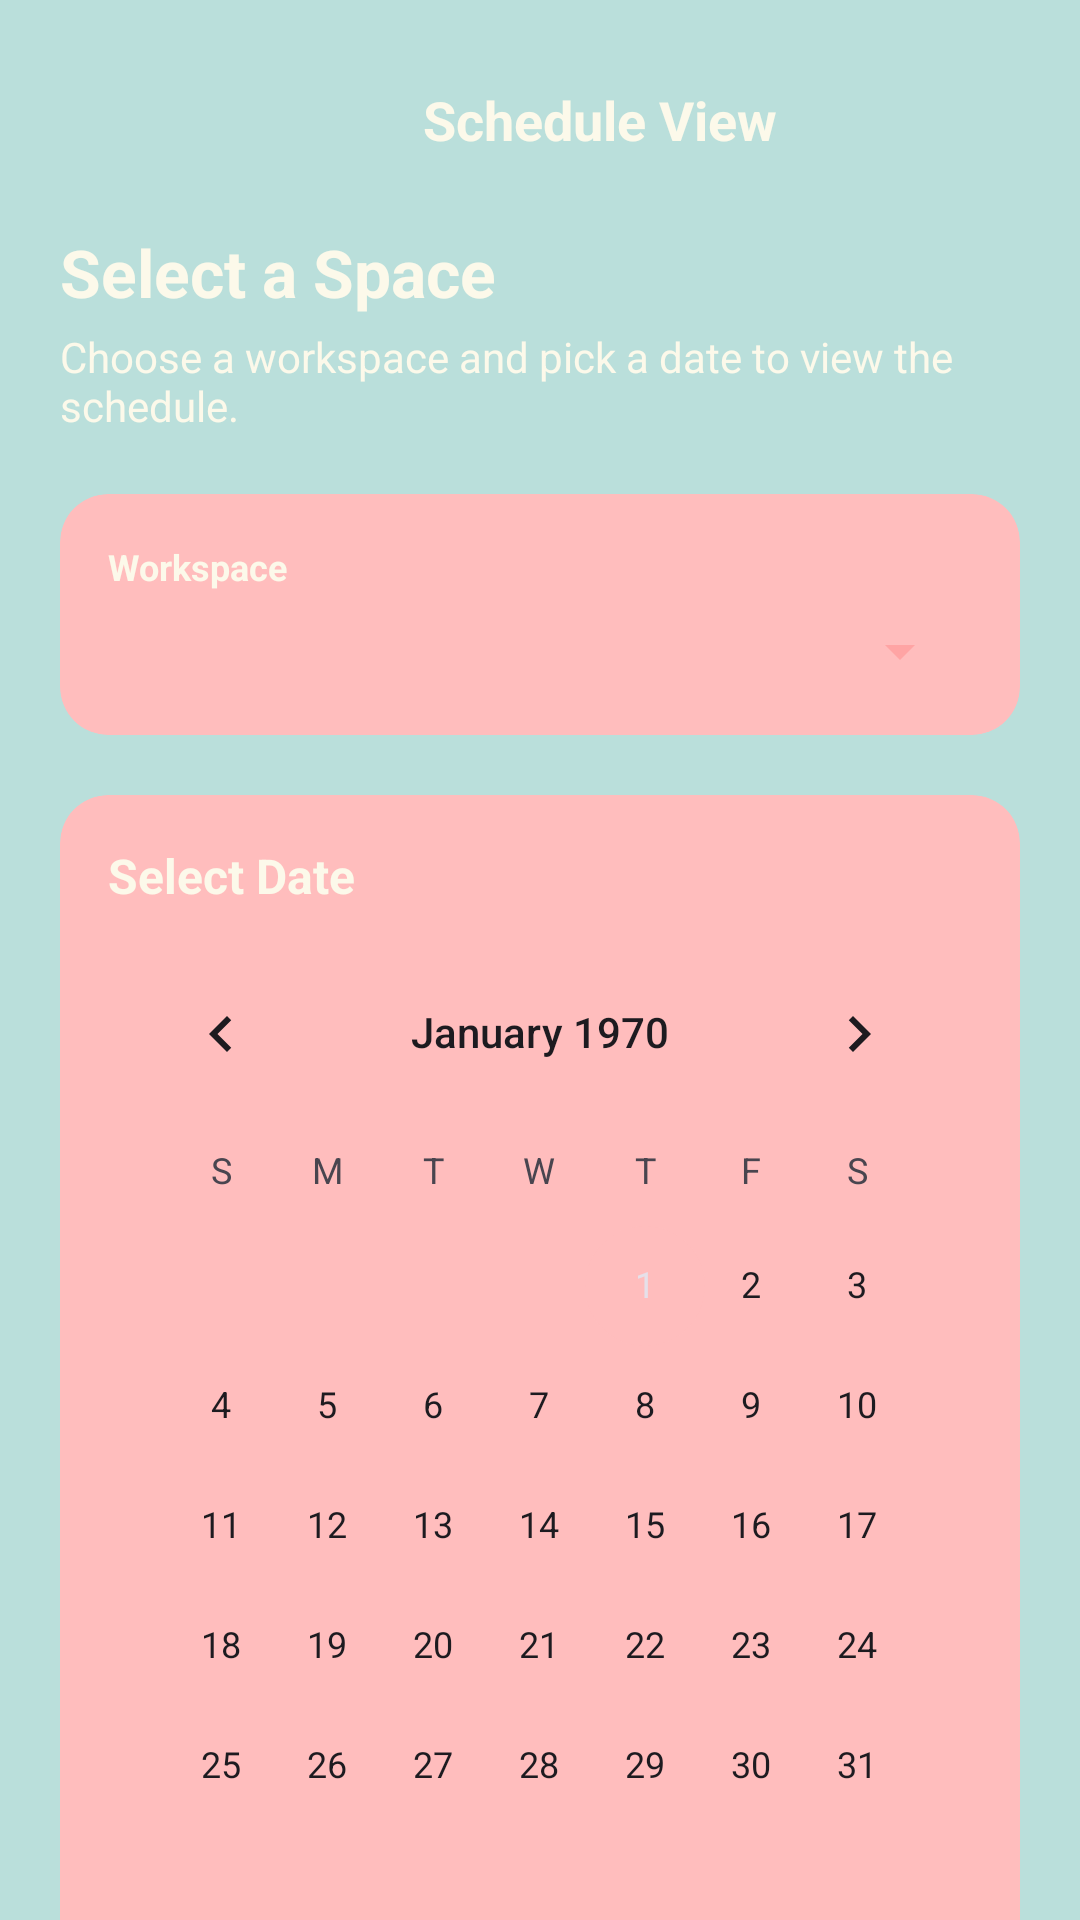

Here is an Android app screen rendered from its layout file. Give the layout XML and the strings, colors and styles it references.
<!-- AndroidManifest.xml: application theme Theme.CampusSpaceScheduler -->
<!-- res/layout/a_activity_select_schedule.xml -->
<?xml version="1.0" encoding="utf-8"?>
<androidx.core.widget.NestedScrollView
    xmlns:android="http://schemas.android.com/apk/res/android"
    xmlns:app="http://schemas.android.com/apk/res-auto"
    android:layout_width="match_parent"
    android:layout_height="match_parent"
    android:background="?attr/colorSurface">

    <LinearLayout
        android:layout_width="match_parent"
        android:layout_height="wrap_content"
        android:orientation="vertical"
        android:padding="20dp">

        <LinearLayout
            android:layout_width="match_parent"
            android:layout_height="wrap_content"
            android:gravity="center_vertical"
            android:layout_marginBottom="16dp">

            <ImageButton
                android:id="@+id/backButton"
                android:layout_width="40dp"
                android:layout_height="40dp"
                android:background="?attr/selectableItemBackgroundBorderless"
                android:src="@drawable/ic_back"
                app:tint="?attr/colorOnSurfaceVariant"/>

            <TextView
                android:layout_width="0dp"
                android:layout_height="wrap_content"
                android:layout_weight="1"
                android:text="Schedule View"
                android:textColor="?attr/colorOnSurface"
                android:textSize="18sp"
                android:textStyle="bold"
                android:gravity="center"/>
        </LinearLayout>

        <TextView
            android:layout_width="wrap_content"
            android:layout_height="wrap_content"
            android:text="Select a Space"
            android:textColor="?attr/colorOnSurface"
            android:textSize="22sp"
            android:textStyle="bold"/>

        <TextView
            android:layout_width="wrap_content"
            android:layout_height="wrap_content"
            android:text="Choose a workspace and pick a date to view the schedule."
            android:textColor="?attr/colorOnSurfaceVariant"
            android:textSize="14sp"
            android:layout_marginTop="4dp"
            android:layout_marginBottom="20dp"/>

        <com.google.android.material.card.MaterialCardView
            android:layout_width="match_parent"
            android:layout_height="wrap_content"
            app:cardBackgroundColor="?attr/colorSurfaceVariant"
            app:cardCornerRadius="16dp"
            app:strokeWidth="0dp">

            <LinearLayout
                android:layout_width="match_parent"
                android:layout_height="wrap_content"
                android:orientation="vertical"
                android:padding="16dp">

                <TextView
                    android:layout_width="wrap_content"
                    android:layout_height="wrap_content"
                    android:text="Workspace"
                    android:textColor="?attr/colorOnSurfaceVariant"
                    android:textSize="12sp"
                    android:textStyle="bold"/>

                <Spinner
                    android:id="@+id/spaceSpinner"
                    android:layout_width="match_parent"
                    android:layout_height="wrap_content"
                    android:layout_marginTop="8dp"
                    android:backgroundTint="?attr/colorPrimary"/>

            </LinearLayout>
        </com.google.android.material.card.MaterialCardView>

        <com.google.android.material.card.MaterialCardView
            android:layout_width="match_parent"
            android:layout_height="wrap_content"
            android:layout_marginTop="20dp"
            app:cardBackgroundColor="?attr/colorSurfaceVariant"
            app:cardCornerRadius="16dp"
            app:strokeWidth="0dp">

            <LinearLayout
                android:layout_width="match_parent"
                android:layout_height="wrap_content"
                android:orientation="vertical"
                android:padding="16dp">

                <TextView
                    android:layout_width="wrap_content"
                    android:layout_height="wrap_content"
                    android:text="Select Date"
                    android:textColor="?attr/colorOnSurface"
                    android:textStyle="bold"
                    android:textSize="16sp"/>

                <CalendarView
                    android:id="@+id/calendarView"
                    android:layout_width="match_parent"
                    android:layout_height="wrap_content"
                    android:layout_marginTop="8dp"/>

            </LinearLayout>
        </com.google.android.material.card.MaterialCardView>

        <Button
            android:id="@+id/viewScheduleBtn"
            android:layout_width="match_parent"
            android:layout_height="56dp"
            android:layout_marginTop="24dp"
            android:text="View Schedule"
            android:textAllCaps="false"
            android:textStyle="bold"
            android:textColor="?attr/colorOnPrimary"
            android:backgroundTint="?attr/colorPrimary"/>

    </LinearLayout>
</androidx.core.widget.NestedScrollView>
<!-- resources referenced by this layout -->
<resources>
  <style name="Theme.CampusSpaceScheduler" parent="Base.Theme.CampusSpaceScheduler" />
  <style name="Base.Theme.CampusSpaceScheduler" parent="Theme.Material3.DayNight.NoActionBar">
          
          
          <item name="colorPrimary">@color/primary</item>
          <item name="colorSecondary">@color/secondary</item>
          <item name="android:colorBackground">@color/background</item>
          <item name="colorSurface">@color/surface</item>
          <item name="colorSurfaceVariant">@color/secondary</item>
          <item name="colorOnSurface">@color/background</item>
          <item name="colorOnSurfaceVariant">@color/background</item>
      </style>
  <color name="primary">#FFA4A4</color>
  <color name="secondary">#FFBDBD</color>
  <color name="background">#FCF9EA</color>
  <color name="surface">#BADFDB</color>
</resources>
